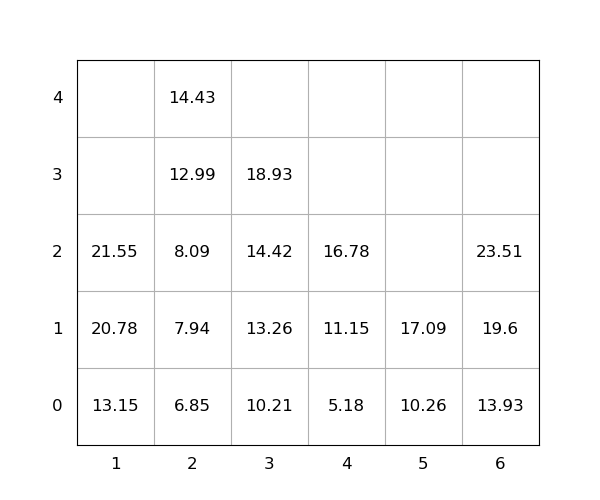

The file beside this chart, header and first rows:
idx, loc_x, loc_y, loc_z, weight, seq, emerg, reloc, size(ft)
1, 5, 0, 0, 10.26, 0, 0, 0, 20
2, 3, 0, 0, 10.21, 0, 0, 0, 20
3, 1, 0, 0, 13.15, 0, 0, 0, 20
4, 6, 0, 0, 13.93, 0, 0, 0, 20
5, 1, 0, 1, 20.78, 0, 0, 0, 20
6, 2, 0, 0, 6.85, 1, 0, 0, 20
7, 3, 0, 1, 13.26, 2, 0, 0, 20
8, 1, 0, 2, 21.55, 3, 0, 0, 20
9, 6, 0, 1, 19.6, 4, 0, 0, 20
10, 3, 0, 2, 14.42, 5, 0, 0, 20
11, 6, 0, 2, 23.51, 6, 0, 0, 20
12, 2, 0, 1, 7.94, 7, 0, 0, 20
13, 4, 0, 0, 5.18, 8, 0, 0, 20
14, 4, 0, 1, 11.15, 9, 0, 0, 20
15, 3, 0, 3, 18.93, 10, 0, 0, 20
16, 5, 0, 1, 17.09, 11, 0, 0, 20
17, 4, 0, 2, 16.78, 12, 0, 0, 20
18, 2, 0, 2, 8.09, 13, 0, 0, 20
19, 2, 0, 3, 12.99, 14, 0, 0, 20
20, 2, 0, 4, 14.43, 15, 0, 0, 20
